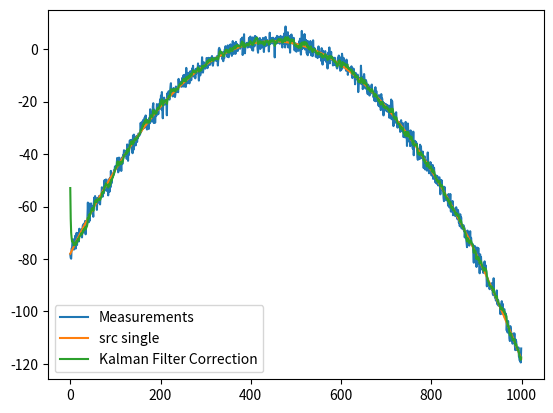

This chart was generated by the following Python code:

import numpy as np


class KalmanFilter(object):

    def __init__(self, F=None, B=None, H=None, Q=None, R=None, P=None, x0=None):

        if (F is None or H is None):
            raise ValueError("Set proper system dynamics.")

        self.n = F.shape[1]
        self.m = H.shape[0]

        self.F = F              # 状态转移矩阵 大小 n*n  n表示选取的状态变量
        self.H = H              # 测量数据的大小 大小为 m*n  m是测量变量的大小
        self.B = 0 if B is None else B                          # 输入矩阵 n*k
        self.Q = np.eye(self.n) if Q is None else Q             # 系统噪声协方差矩阵 n*n
        self.R = np.eye(self.m) if R is None else R             # 测量噪声协方差矩阵 大小跟测量变量有关系 m*m
        self.P = np.eye(self.n) if P is None else P             # 状态变量误差协方差矩阵  大小 n*n
        self.x = np.zeros((self.n, 1)) if x0 is None else x0    # 状态变量 大小 n*1

    def predict(self, u=0):
        self.x = np.dot(self.F, self.x) + np.dot(self.B, u)
        self.P = np.dot(np.dot(self.F, self.P), self.F.T) + self.Q
        return self.x

    def update(self, z):
        y = z - np.dot(self.H, self.x)
        S = self.R + np.dot(self.H, np.dot(self.P, self.H.T))
        K = np.dot(np.dot(self.P, self.H.T), np.linalg.inv(S))
        self.x = self.x + np.dot(K, y)                          # 计算当前时刻的估计值
        I = np.eye(self.n)
        self.P = np.dot(I - np.dot(K, self.H), self.P)
        return self.x


def example():
    dt = 1.0 / 60
    F = np.array([[1, dt, 0], [0, 1, dt], [0, 0, 1]])
    H = np.array([1, 0, 0]).reshape(1, 3)                   # 这里测量变量只有一个
    Q = np.array([[0.05, 0.05, 0.0], [0.05, 0.05, 0.0], [0.0, 0.0, 0.0]])
    R = np.array([0.5]).reshape(1, 1)

    x = np.linspace(-10, 10, 1000)
    measurements = - (x ** 2 + 2 * x - 2) + np.random.normal(0, 2, 1000)     # 模拟测量值z
    src_array = - (x ** 2 + 2 * x - 2)

    kf = KalmanFilter(F=F, H=H, Q=Q, R=R)
    predictions = []

    for z in measurements:
        kf.predict()
        predictions.append(np.dot(kf.H, kf.update(z))[0])

    import matplotlib.pyplot as plt
    plt.plot(range(len(measurements)), measurements, label='Measurements')
    plt.plot(range(len(src_array)), np.array(src_array), label='src single')
    plt.plot(range(len(predictions)), np.array(predictions), label='Kalman Filter Correction')
    plt.legend()
    plt.show()


if __name__ == '__main__':
    example()
